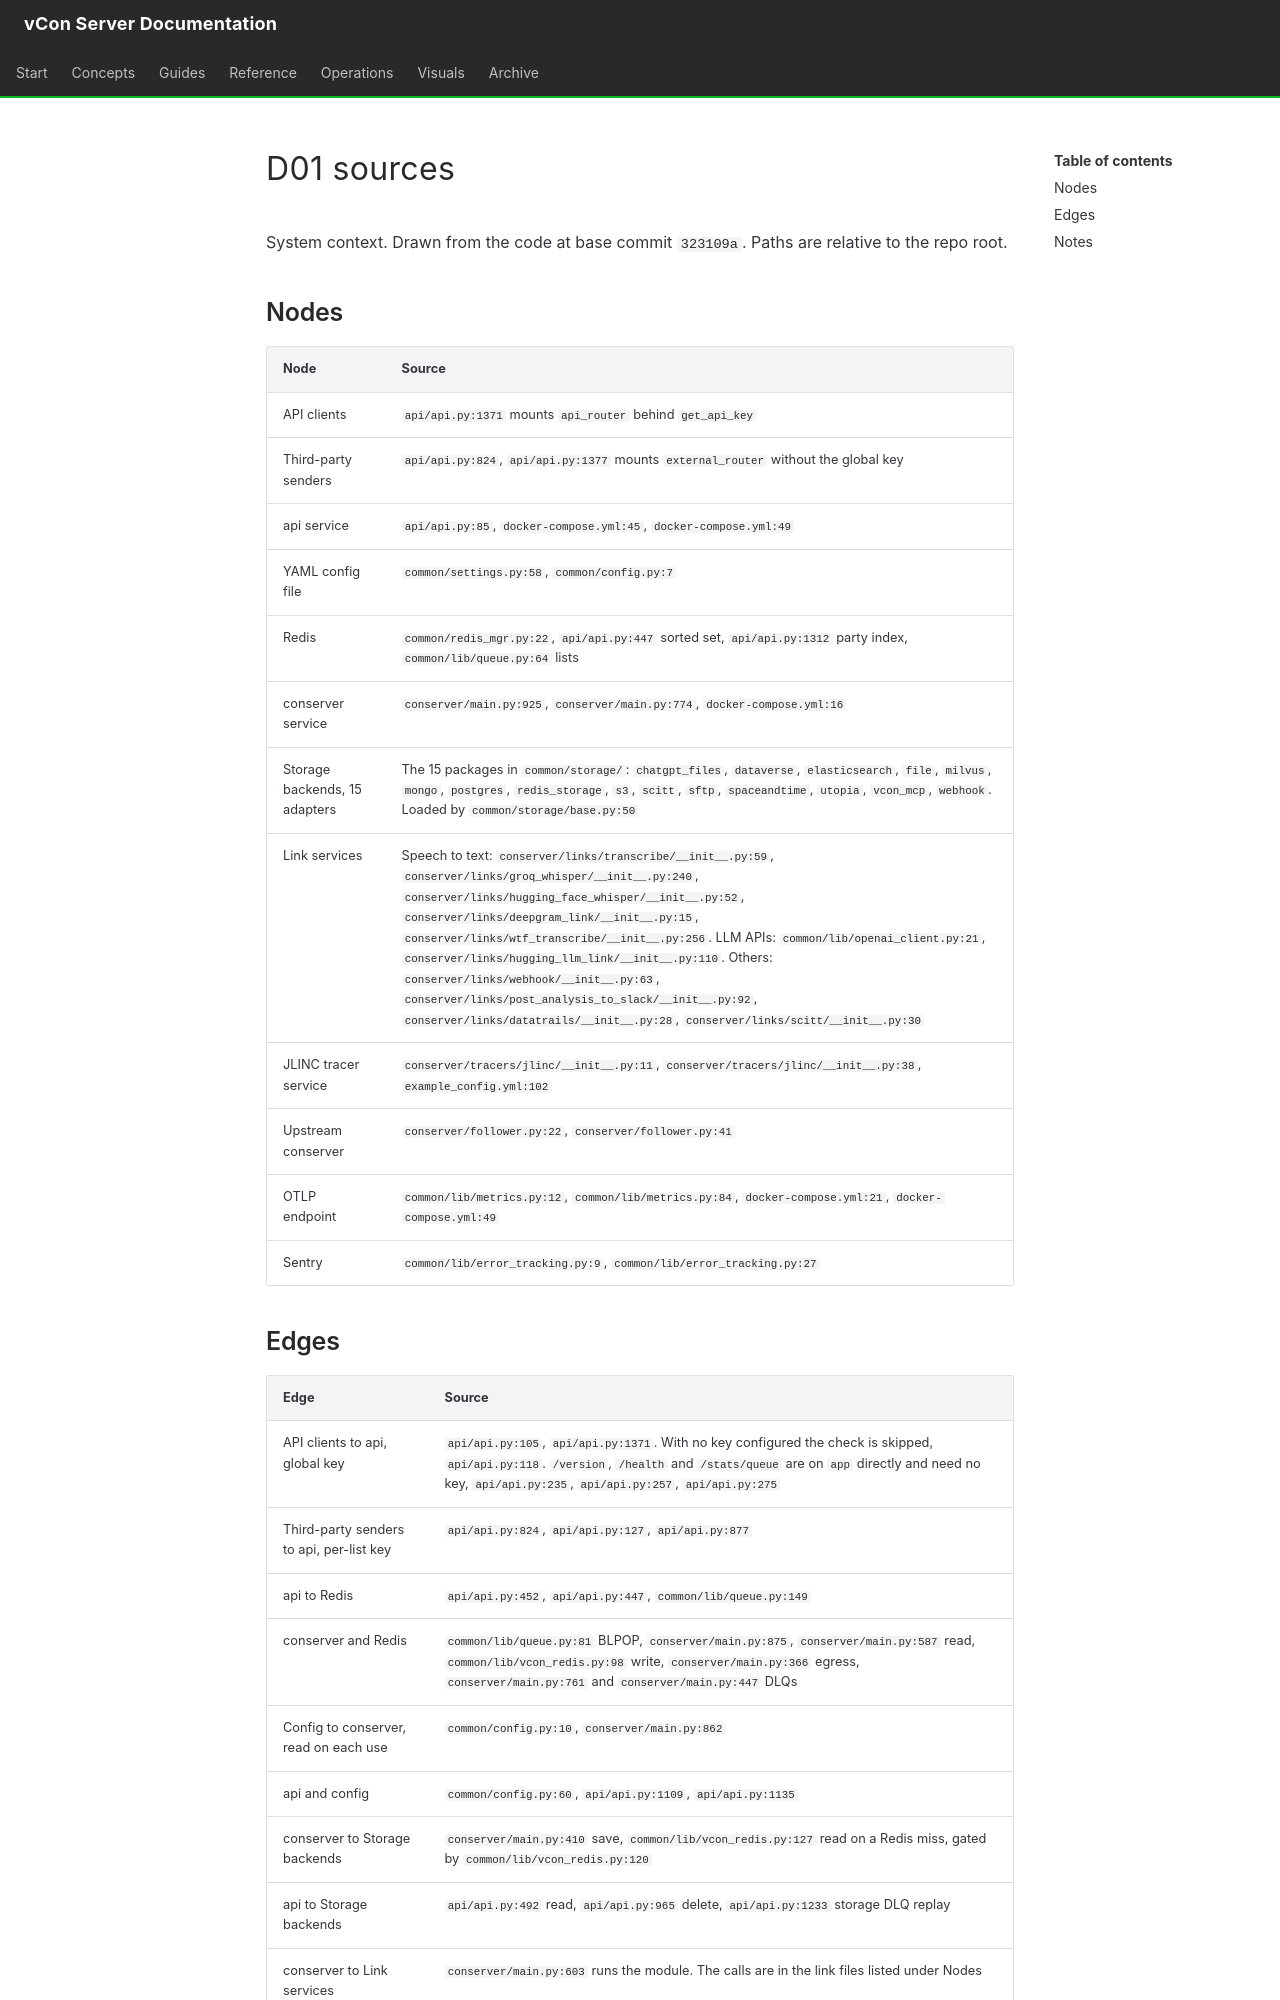

repository: vcon-dev/vcon-server · page: diagrams/D01.sources/index.html · generator: mkdocs

# D01 sources

System context. Drawn from the code at base commit `323109a`. Paths are relative to the repo root.

## Nodes

| Node | Source |
|---|---|
| API clients | `api/api.py:1371` mounts `api_router` behind `get_api_key` |
| Third-party senders | `api/api.py:824`, `api/api.py:1377` mounts `external_router` without the global key |
| api service | `api/api.py:85`, `docker-compose.yml:45`, `docker-compose.yml:49` |
| YAML config file | `common/settings.py:58`, `common/config.py:7` |
| Redis | `common/redis_mgr.py:22`, `api/api.py:447` sorted set, `api/api.py:1312` party index, `common/lib/queue.py:64` lists |
| conserver service | `conserver/main.py:925`, `conserver/main.py:774`, `docker-compose.yml:16` |
| Storage backends, 15 adapters | The 15 packages in `common/storage/`: `chatgpt_files`, `dataverse`, `elasticsearch`, `file`, `milvus`, `mongo`, `postgres`, `redis_storage`, `s3`, `scitt`, `sftp`, `spaceandtime`, `utopia`, `vcon_mcp`, `webhook`. Loaded by `common/storage/base.py:50` |
| Link services | Speech to text: `conserver/links/transcribe/__init__.py:59`, `conserver/links/groq_whisper/__init__.py:240`, `conserver/links/hugging_face_whisper/__init__.py:52`, `conserver/links/deepgram_link/__init__.py:15`, `conserver/links/wtf_transcribe/__init__.py:256`. LLM APIs: `common/lib/openai_client.py:21`, `conserver/links/hugging_llm_link/__init__.py:110`. Others: `conserver/links/webhook/__init__.py:63`, `conserver/links/post_analysis_to_slack/__init__.py:92`, `conserver/links/datatrails/__init__.py:28`, `conserver/links/scitt/__init__.py:30` |
| JLINC tracer service | `conserver/tracers/jlinc/__init__.py:11`, `conserver/tracers/jlinc/__init__.py:38`, `example_config.yml:102` |
| Upstream conserver | `conserver/follower.py:22`, `conserver/follower.py:41` |
| OTLP endpoint | `common/lib/metrics.py:12`, `common/lib/metrics.py:84`, `docker-compose.yml:21`, `docker-compose.yml:49` |
| Sentry | `common/lib/error_tracking.py:9`, `common/lib/error_tracking.py:27` |
